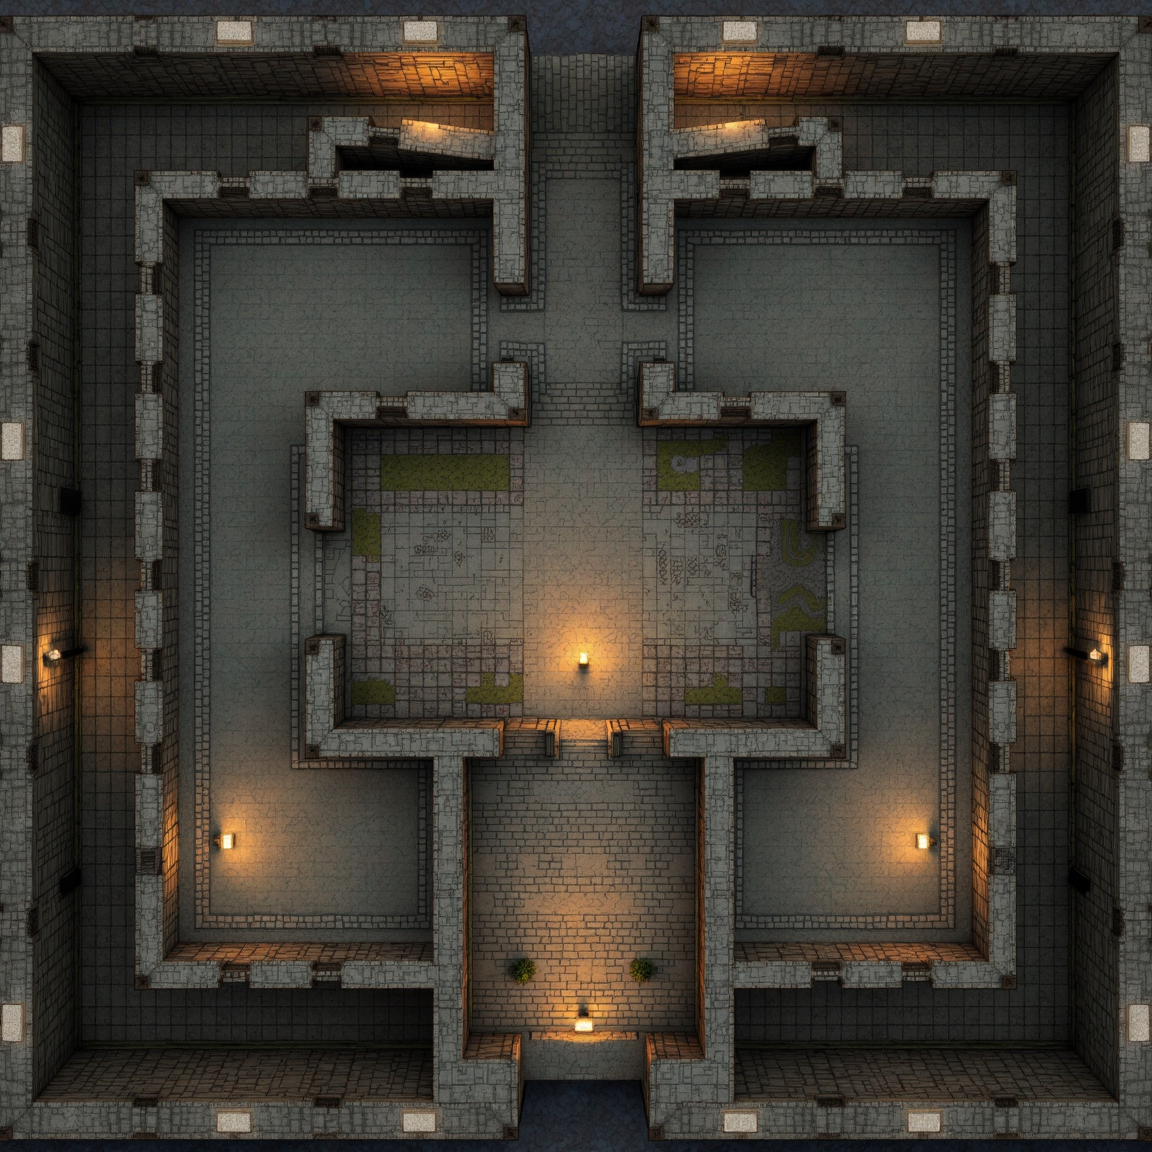
Generation parameters embedded in this image by AUTOMATIC1111 Stable Diffusion web UI or a fork of it (Forge, ...) (PNG 'parameters' text chunk):
An overhead view of an RPG dungeon map, square, perfectly straight, 
UHD, highly detailed, digital art, 8k, absurdres, 
 <lora:rpgMapsDora_v5:1>, RPGmap,
Negative prompt: jpeg artifacts,  asian,  signature,username,reference, ,cropped, text,bad   ,logo, bad perspective ,artistic error, ,out of frame,multiple views, dilated, outside, sky, outdoors, bad teeth, tall,
Steps: 50, Sampler: Euler, Schedule type: Simple, CFG scale: 1, Distilled CFG Scale: 3.5, Seed: 1316379267, Size: 1152x1152, Model hash: 1be961341b, Model: flux1DevFp8_v10, Lora hashes: "rpgMapsDora_v5: c80738c13fbf", Version: f2.0.1v1.10.1-previous-659-gc055f2d4, Module 1: FLUX_VAE, Module 2: clip_l, Module 3: t5xxl_fp16